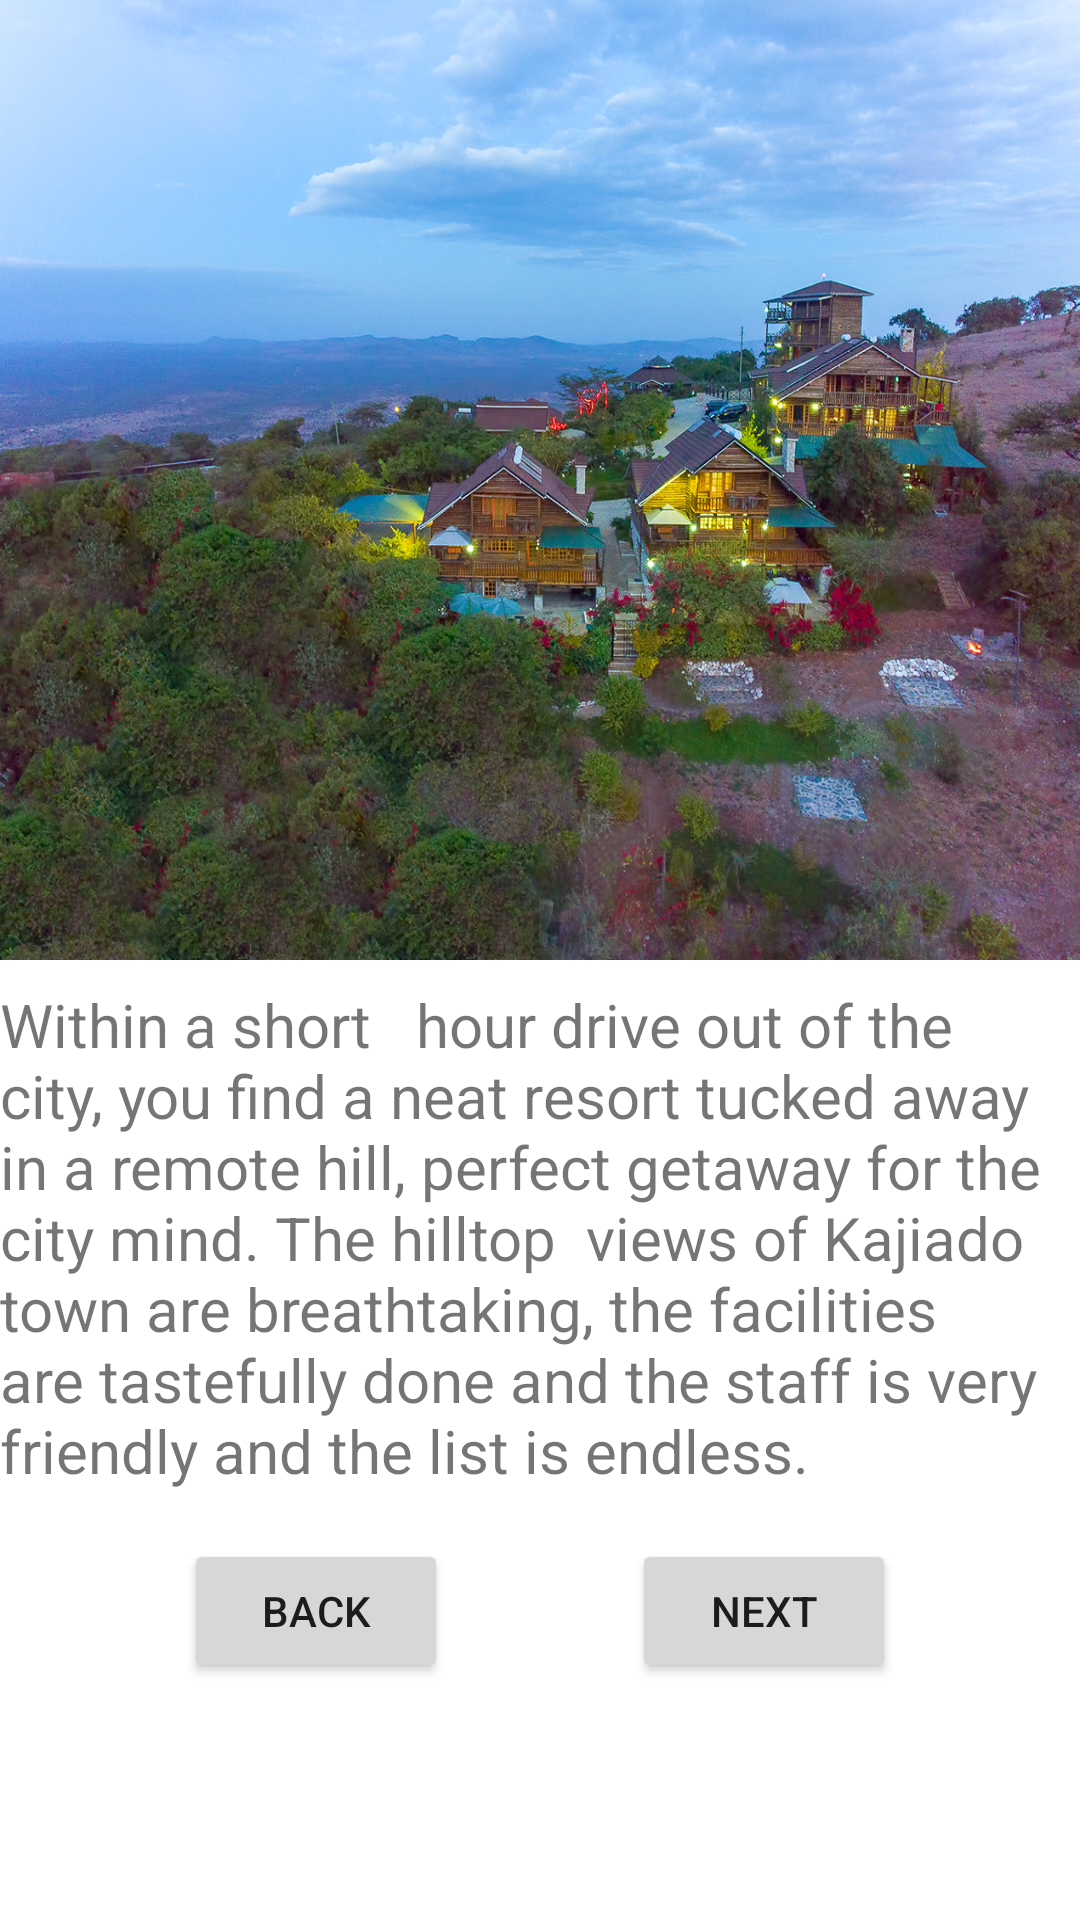

The Android layout XML behind this screen, and the referenced resources:
<!-- AndroidManifest.xml: application theme Theme.TembeaKenya -->
<!-- res/layout/activity_lerruat.xml -->
<?xml version="1.0" encoding="utf-8"?>
<androidx.constraintlayout.widget.ConstraintLayout xmlns:android="http://schemas.android.com/apk/res/android"
    xmlns:app="http://schemas.android.com/apk/res-auto"
    xmlns:tools="http://schemas.android.com/tools"
    android:layout_width="match_parent"
    android:layout_height="match_parent"
    tools:context=".Lerruat">

    <ImageView
        android:id="@+id/imageView4"
        android:layout_width="0dp"
        android:layout_height="0dp"
        android:scaleType="fitXY"
        app:layout_constraintBottom_toTopOf="@+id/guideline5"
        app:layout_constraintEnd_toEndOf="parent"
        app:layout_constraintStart_toStartOf="parent"
        app:layout_constraintTop_toTopOf="parent"
        app:srcCompat="@drawable/lerruat" />

    <androidx.constraintlayout.widget.Guideline
        android:id="@+id/guideline5"
        android:layout_width="wrap_content"
        android:layout_height="wrap_content"
        android:orientation="horizontal"
        app:layout_constraintGuide_percent="0.5" />

    <TextView
        android:id="@+id/aboutLerruat"
        android:layout_width="wrap_content"
        android:layout_height="wrap_content"
        android:layout_marginStart="16dp"
        android:layout_marginTop="8dp"
        android:layout_marginEnd="16dp"
        android:text="Within a short   hour drive out of the city, you find a neat resort tucked away in a remote hill, perfect getaway for the city mind. The hilltop  views of Kajiado town are breathtaking, the facilities are tastefully done and the staff is very friendly and the list is endless. "
        android:textSize="20sp"
        app:layout_constraintEnd_toEndOf="parent"
        app:layout_constraintStart_toStartOf="parent"
        app:layout_constraintTop_toBottomOf="@+id/imageView4" />

    <Button
        android:id="@+id/button5"
        android:layout_width="wrap_content"
        android:layout_height="wrap_content"
        android:layout_marginStart="16dp"
        android:layout_marginTop="16dp"
        android:text="Back"
        app:layout_constraintEnd_toStartOf="@+id/button6"
        app:layout_constraintStart_toStartOf="parent"
        app:layout_constraintTop_toBottomOf="@+id/aboutLerruat" />

    <Button
        android:id="@+id/button6"
        android:layout_width="wrap_content"
        android:layout_height="wrap_content"
        android:layout_marginStart="16dp"
        android:layout_marginTop="16dp"
        android:layout_marginEnd="16dp"
        android:text="Next"
        app:layout_constraintEnd_toEndOf="parent"
        app:layout_constraintStart_toEndOf="@+id/button5"
        app:layout_constraintTop_toBottomOf="@+id/aboutLerruat" />

</androidx.constraintlayout.widget.ConstraintLayout>
<!-- resources referenced by this layout -->
<resources>
  <!-- drawable lerruat: jpg bitmap (drawable, 520545 bytes) -->
  <style name="Theme.TembeaKenya" parent="Theme.MaterialComponents.DayNight.DarkActionBar">
          
          <item name="colorPrimary">@color/purple_500</item>
          <item name="colorPrimaryVariant">@color/purple_700</item>
          <item name="colorOnPrimary">@color/white</item>
          
          <item name="colorSecondary">@color/teal_200</item>
          <item name="colorSecondaryVariant">@color/teal_700</item>
          <item name="colorOnSecondary">@color/black</item>
          
          <item name="android:statusBarColor" tools:targetApi="l">?attr/colorPrimaryVariant</item>
          
      </style>
  <!-- not gathered from this repository: default colours our renderer supplied (Android Studio template values) -->
  <color name="purple_500">#FF6200EE</color>
  <color name="purple_700">#FF3700B3</color>
  <color name="teal_200">#FF03DAC5</color>
  <color name="teal_700">#FF018786</color>
  <color name="black">#FF000000</color>
  <color name="white">#FFFFFFFF</color>
</resources>
